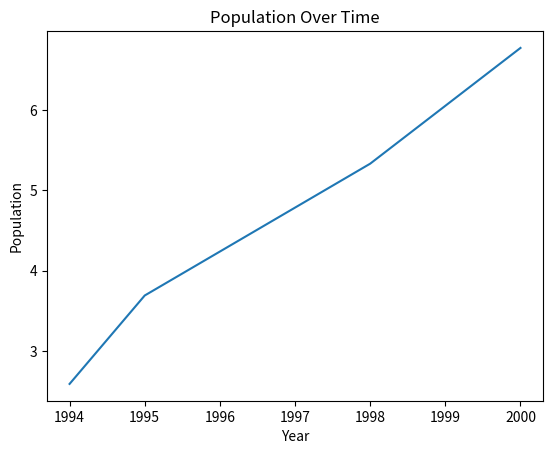
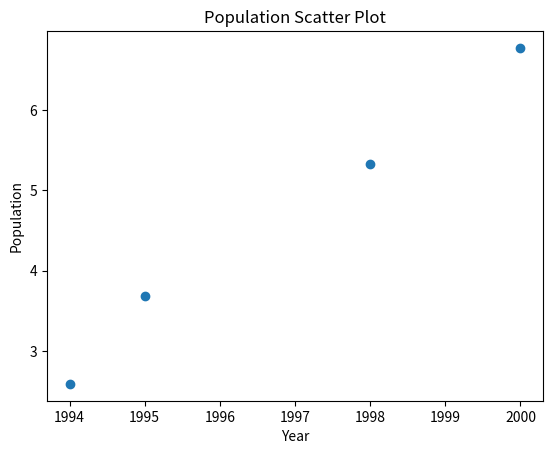

Reproduce these figures in Python, in order.
import matplotlib.pyplot as plt

year = [1994, 1995, 1998, 2000]
population = [2.59, 3.69, 5.33, 6.77]

plt.plot(year, population)
plt.xlabel("Year")
plt.ylabel("Population")
plt.title("Population Over Time")
plt.show()

plt.scatter(year, population)
plt.xlabel("Year")
plt.ylabel("Population")
plt.title("Population Scatter Plot")
plt.show()
